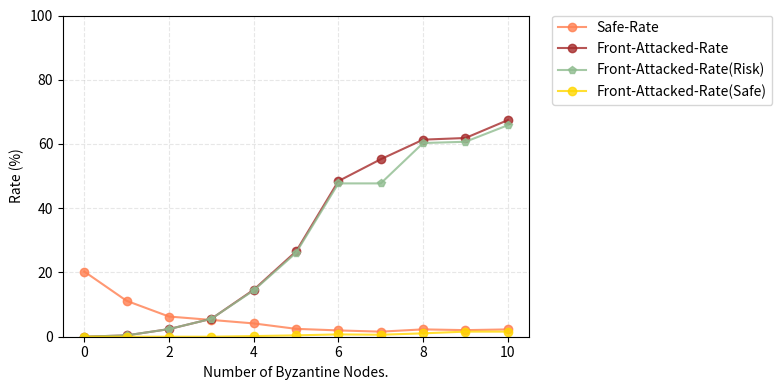

Write Python code to recreate this figure.
import matplotlib.pyplot as plt

bsize = [
    ('Safe-Rate', [
        (0, 20.291629),
        (1, 11.170999),
        (2, 6.284638),
        (3, 5.230297),
        (4, 4.139687),
        (5, 2.452470),
        (6, 1.962865),
        (7, 1.578192),
        (8, 2.288075),
        (9, 2.049046),
        (10, 2.278843),
    ], '-o', 'coral'),
    ('Front-Attacked-Rate', [
        (0, 0),
        (1, 0.420679),
        (2, 2.372347),
        (3, 5.580280),
        (4, 14.616175),
        (5, 26.546046),
        (6, 48.450171),
        (7, 55.255443),
        (8, 61.349011),
        (9, 61.863760),
        (10, 67.431887),
    ], '-o', 'brown'),
    ('Front-Attacked-Rate(Risk)', [
        (0, 0),
        (1, 0.420679),
        (2, 2.372347),
        (3, 5.580280),
        (4, 14.419685),
        (5, 26.121987),
        (6, 47.730201),
        (7, 47.730201),
        (8, 60.300310),
        (9, 60.692098),
        (10, 65.842583),
    ], '-p', 'darkseagreen'),
    ('Front-Attacked-Rate(Safe)', [
        (0, 0),
        (1, 0),
        (2, 0),
        (3, 0),
        (4, 0.196490),
        (5, 0.424058),
        (6, 0.719970),
        (7, 0.611316),
        (8, 1.048701),
        (9, 1.589304),
        (10, 1.589304),
    ], '-o', 'gold'),
]


def do_plot():
    f = plt.figure(1, figsize=(8, 4))
    plt.clf()
    ax = f.add_subplot(1, 1, 1)
    for name, entries, style, color in bsize:
        throughput = []
        replica_no = []
        for c, t in entries:
            throughput.append(t)
            replica_no.append(c)
        ax.plot(replica_no, throughput, style, color=color, label='%s' % name, markersize=6, alpha=0.8)
    plt.legend(loc=2, bbox_to_anchor=(1.05, 1.0), borderaxespad=0.)
    plt.grid(linestyle='--', alpha=0.3)
    plt.ylim([0, 100])
    plt.ylabel('Rate (%)')
    plt.xlabel('Number of Byzantine Nodes.')
    plt.tight_layout()
    plt.savefig('front-attack-rate-overload.pdf', format='pdf')
    plt.show()


if __name__ == '__main__':
    do_plot()
